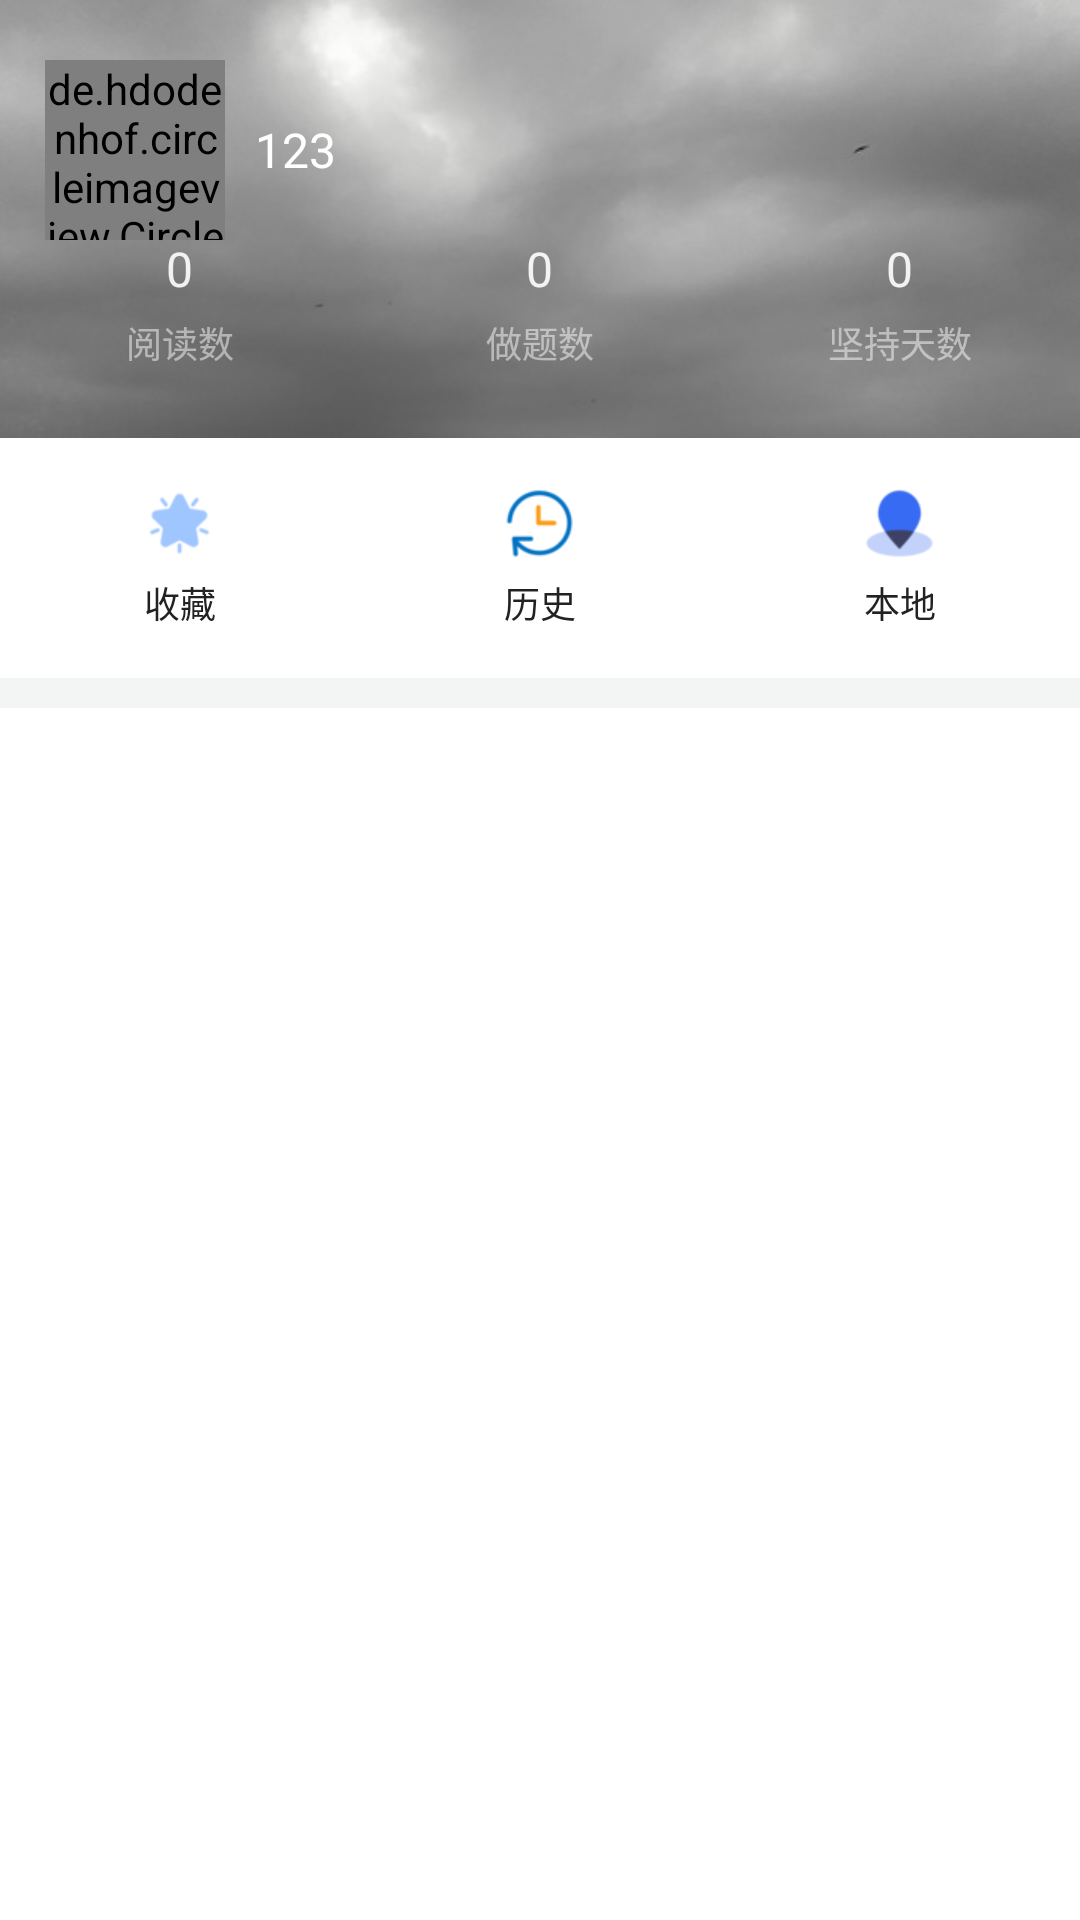

Layout XML and referenced resources for this Android screen:
<!-- AndroidManifest.xml: application theme Theme.Edupkg -->
<!-- res/layout/fragment_person.xml -->
<?xml version="1.0" encoding="utf-8"?>
<FrameLayout xmlns:android="http://schemas.android.com/apk/res/android"
    xmlns:tools="http://schemas.android.com/tools"
    android:layout_width="match_parent"
    android:layout_height="match_parent"
    tools:context=".data.PersonFragment">

    
    <RelativeLayout
        android:layout_width="match_parent"
        android:layout_height="match_parent"
        android:orientation="vertical">
        
        <ImageView
            android:id="@+id/iv_bg"
            android:layout_width="match_parent"
            android:layout_height="146dp"
            android:background="@mipmap/person_head_bg" />

        

        <LinearLayout
            android:id="@+id/ll_top"
            android:layout_width="match_parent"
            android:layout_height="wrap_content"
            android:layout_marginLeft="15dp"
            android:layout_marginTop="20dp"
            android:layout_marginRight="15dp"
            android:orientation="horizontal">

            <de.hdodenhof.circleimageview.CircleImageView
                android:layout_width="60dp"
                android:layout_height="60dp"
                android:src="@mipmap/pink" />

            <TextView
                android:layout_width="0dp"
                android:layout_height="wrap_content"
                android:layout_gravity="center"
                android:layout_marginLeft="10dp"
                android:layout_weight="1"
                android:ellipsize="end"
                android:maxLines="1"
                android:text="123"
                android:textColor="@color/white"
                android:textSize="16.0sp" />

            <ImageView
                android:layout_width="wrap_content"
                android:layout_height="wrap_content"
                android:layout_gravity="center"
                android:background="@mipmap/right_arrow" />


        </LinearLayout>


        
        <LinearLayout
            android:id="@+id/ll_count"
            android:layout_width="fill_parent"
            android:layout_height="wrap_content"
            android:layout_alignBottom="@+id/iv_bg"
            android:layout_marginTop="18.0dip"
            android:layout_marginBottom="23.0dip"
            android:gravity="center_vertical"
            android:orientation="horizontal">

            <LinearLayout
                android:layout_width="0.0dip"
                android:layout_height="wrap_content"
                android:layout_weight="1.0"
                android:gravity="center"
                android:orientation="vertical">

                <TextView
                    android:layout_width="wrap_content"
                    android:layout_height="wrap_content"
                    android:alpha="0.9"
                    android:text="0"
                    android:textColor="@color/white"
                    android:textSize="16.0sp" />

                <TextView
                    android:layout_width="wrap_content"
                    android:layout_height="wrap_content"
                    android:layout_marginTop="5dp"
                    android:alpha="0.5"
                    android:text="@string/have_learned_num"
                    android:textColor="@color/white"
                    android:textSize="12.0sp" />

            </LinearLayout>


            <LinearLayout
                android:layout_width="0.0dip"
                android:layout_height="wrap_content"
                android:layout_weight="1.0"
                android:gravity="center"
                android:orientation="vertical">

                <TextView
                    android:layout_width="wrap_content"
                    android:layout_height="wrap_content"
                    android:alpha="0.9"
                    android:text="0"
                    android:textColor="@color/white"
                    android:textSize="16.0sp" />

                <TextView
                    android:layout_width="wrap_content"
                    android:layout_height="wrap_content"
                    android:layout_marginTop="5dp"
                    android:alpha="0.5"
                    android:text="@string/do_exercise_num"
                    android:textColor="@color/white"
                    android:textSize="12.0sp" />
            </LinearLayout>


            <LinearLayout
                android:layout_width="0.0dip"
                android:layout_height="wrap_content"
                android:layout_weight="1.0"
                android:gravity="center"
                android:orientation="vertical">

                <TextView
                    android:layout_width="wrap_content"
                    android:layout_height="wrap_content"
                    android:alpha="0.9"
                    android:text="0"
                    android:textColor="@color/white"
                    android:textSize="16.0sp" />

                <TextView
                    android:layout_width="wrap_content"
                    android:layout_height="wrap_content"
                    android:layout_marginTop="5dp"
                    android:alpha="0.5"
                    android:text="@string/have_used_day"
                    android:textColor="@color/white"
                    android:textSize="12.0sp" />
            </LinearLayout>
        </LinearLayout>


        
        <LinearLayout
            android:layout_width="match_parent"
            android:layout_height="wrap_content"
            android:layout_below="@+id/ll_count"
            android:orientation="vertical">

            
            <LinearLayout
                android:layout_width="match_parent"
                android:layout_height="80dp"
                android:orientation="horizontal">

                <TextView
                    android:clickable="true"
                    android:id="@+id/my_favorite"
                    android:layout_width="0dp"
                    android:layout_height="wrap_content"
                    android:layout_gravity="center"
                    android:layout_weight="1"
                    android:drawableTop="@mipmap/person_collect"
                    android:drawablePadding="5dp"
                    android:gravity="center"
                    android:rotationX="0"
                    android:text="@string/collect"
                    android:textColor="@color/person_label"
                    android:textSize="12sp"

                    />

                <TextView
                    android:clickable="true"
                    android:id="@+id/my_history"
                    android:layout_width="0dp"
                    android:layout_height="wrap_content"
                    android:layout_gravity="center"
                    android:layout_weight="1"
                    android:drawableTop="@mipmap/person_history"
                    android:drawablePadding="5dp"
                    android:gravity="center"
                    android:text="@string/history"
                    android:textColor="@color/person_label"
                    android:textSize="12sp" />

                <TextView
                    android:clickable="true"
                    android:id="@+id/my_local"
                    android:layout_width="0dp"
                    android:layout_height="wrap_content"
                    android:layout_gravity="center"
                    android:layout_weight="1"
                    android:drawableTop="@mipmap/person_local"
                    android:drawablePadding="5dp"
                    android:gravity="center"
                    android:text="@string/local"
                    android:textColor="@color/person_label"
                    android:textSize="12sp" />

            </LinearLayout>


            <View
                android:layout_width="match_parent"
                android:layout_height="10dp"
                android:background="#F3F5F4" />


            <ListView
                android:id="@+id/setup_list"
                android:layout_width="match_parent"
                android:layout_height="210dp" />












































        </LinearLayout>


    </RelativeLayout>


</FrameLayout>
<!-- resources referenced by this layout -->
<resources>
  <color name="person_label">#222222</color>
  <color name="white">#FFFFFFFF</color>
  <!-- mipmap person_collect: png bitmap (mipmap-xhdpi, 1987 bytes) -->
  <!-- mipmap person_head_bg: jpg bitmap (mipmap-xhdpi, 18858 bytes) -->
  <!-- mipmap person_history: png bitmap (mipmap-xhdpi, 2405 bytes) -->
  <!-- mipmap person_local: png bitmap (mipmap-xhdpi, 2114 bytes) -->
  <!-- mipmap pink: jpg bitmap (mipmap-xhdpi, 14525 bytes) -->
  <string name="collect">收藏</string>
  <string name="delete_cache">删除缓存</string>
  <string name="do_exercise_num">做题数</string>
  <string name="have_learned_num">阅读数</string>
  <string name="have_used_day">坚持天数</string>
  <string name="history">历史</string>
  <string name="local">本地</string>
  <string name="stream_saving_mode">省流模式</string>
  <string name="version_information">版本信息</string>
  <style name="personDivider">
          <item name="android:layout_width">match_parent</item>
          <item name="android:layout_height">1dp</item>
          <item name="android:background">#E6E8E7</item>
      </style>
  <style name="personTvLeft">
          <item name="android:layout_width">wrap_content</item>
          <item name="android:layout_height">match_parent</item>
          <item name="android:textSize">16sp</item>
          <item name="android:gravity">center</item>
      </style>
  <style name="Theme.Edupkg" parent="Theme.MaterialComponents.DayNight.DarkActionBar">
          
          <item name="colorPrimary">@color/blue_500</item>
          <item name="colorPrimaryVariant">@color/blue_700</item>
          <item name="colorOnPrimary">@color/white</item>
          
          <item name="colorSecondary">@color/teal_200</item>
          <item name="colorSecondaryVariant">@color/teal_700</item>
          <item name="colorOnSecondary">@color/black</item>
          
          <item name="android:statusBarColor" tools:targetApi="l">?attr/colorPrimaryVariant</item>
          
      </style>
  <color name="blue_500">#03A9F4</color>
  <color name="blue_700">#0288D1</color>
  <color name="teal_200">#FF03DAC5</color>
  <color name="teal_700">#FF018786</color>
  <color name="black">#FF000000</color>
</resources>
